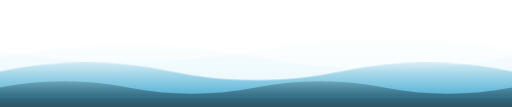
t = 0.00 s
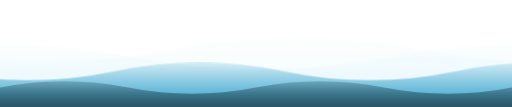
t = 6.00 s
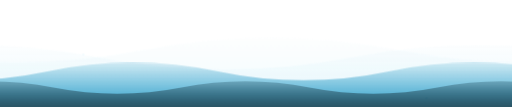
t = 7.75 s
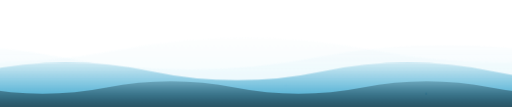
t = 9.50 s

The animated SVG that drew these frames (rendered in a browser with its animation timeline set to each time). Animation: 5 CSS @keyframes rules; frames cover the first 9.50 s, repeats indefinitely.

<svg xmlns="http://www.w3.org/2000/svg" viewBox="0 0 1440 300" preserveAspectRatio="none">
  <defs>
    <style>
      .wave-layer-0 { animation: driftLeft 35s linear infinite; }
      .wave-layer-1 { animation: driftLeft 25s linear infinite; }
      .wave-layer-2 { animation: driftLeftMid 18s linear infinite; }
      .wave-layer-3 { animation: driftLeft 12s linear infinite; }

      .particle-1 { animation: floatUp1 9s ease-in infinite; opacity: 0; }
      .particle-2 { animation: floatUp2 14s ease-in infinite 3s; opacity: 0; }
      .particle-3 { animation: floatUp3 11s ease-in infinite 6s; opacity: 0; }

      @keyframes driftLeft {
        0% { transform: translate3d(0, 0, 0); }
        100% { transform: translate3d(-1440px, 0, 0); }
      }
      @keyframes driftLeftMid {
        0% { transform: translate3d(0, 0, 0); }
        100% { transform: translate3d(-1920px, 0, 0); }
      }

      @keyframes floatUp1 {
        0% { transform: translate3d(0, 0, 0); opacity: 0; }
        20% { opacity: 0.6; }
        80% { opacity: 0.6; }
        100% { transform: translate3d(-20px, -150px, 0); opacity: 0; }
      }
      @keyframes floatUp2 {
        0% { transform: translate3d(0, 0, 0); opacity: 0; }
        20% { opacity: 0.5; }
        80% { opacity: 0.5; }
        100% { transform: translate3d(15px, -180px, 0); opacity: 0; }
      }
      @keyframes floatUp3 {
        0% { transform: translate3d(0, 0, 0); opacity: 0; }
        20% { opacity: 0.8; }
        80% { opacity: 0.8; }
        100% { transform: translate3d(-10px, -120px, 0); opacity: 0; }
      }
    </style>

    <linearGradient id="grad-wave-0" x1="0%" y1="0%" x2="0%" y2="100%">
      <stop offset="0%" stop-color="#E5F7FD" stop-opacity="0.05"/>
      <stop offset="100%" stop-color="#E5F7FD" stop-opacity="0.6"/>
    </linearGradient>

    <linearGradient id="grad-wave-1" x1="0%" y1="0%" x2="0%" y2="100%">
      <stop offset="0%" stop-color="#E5F7FD" stop-opacity="0.1"/>
      <stop offset="100%" stop-color="#E5F7FD" stop-opacity="0.8"/>
    </linearGradient>

    <linearGradient id="grad-wave-2" x1="0%" y1="0%" x2="0%" y2="100%">
      <stop offset="0%" stop-color="#1C96C5" stop-opacity="0.15"/>
      <stop offset="100%" stop-color="#1C96C5" stop-opacity="0.9"/>
    </linearGradient>

    <linearGradient id="grad-wave-3" x1="0%" y1="0%" x2="0%" y2="100%">
      <stop offset="0%" stop-color="#2B5464" stop-opacity="0.3"/>
      <stop offset="100%" stop-color="#2B5464" stop-opacity="1.0"/>
    </linearGradient>
  </defs>

  <path class="wave-layer-0" fill="url(#grad-wave-0)"
        d="M0,140 Q360,210 720,140 T1440,140 T2160,140 T2880,140 L2880,300 L0,300 Z" />

  <path class="wave-layer-1" fill="url(#grad-wave-1)"
        d="M0,160 Q360,90 720,160 T1440,160 T2160,160 T2880,160 L2880,300 L0,300 Z" />

  <circle class="particle-1" cx="250" cy="270" r="3" fill="#E5F7FD" />
  <circle class="particle-2" cx="800" cy="290" r="4.5" fill="#E5F7FD" />

  <path class="wave-layer-2" fill="url(#grad-wave-2)"
        d="M0,200 Q240,150 480,200 T960,200 T1440,200 T1920,200 T2400,200 T2880,200 L2880,300 L0,300 Z" />

  <circle class="particle-3" cx="1200" cy="280" r="2.5" fill="#1C96C5" />

  <path class="wave-layer-3" fill="url(#grad-wave-3)"
        d="M0,245 Q180,210 360,245 T720,245 T1080,245 T1440,245 T1800,245 T2160,245 T2520,245 T2880,245 L2880,300 L0,300 Z" />
</svg>
